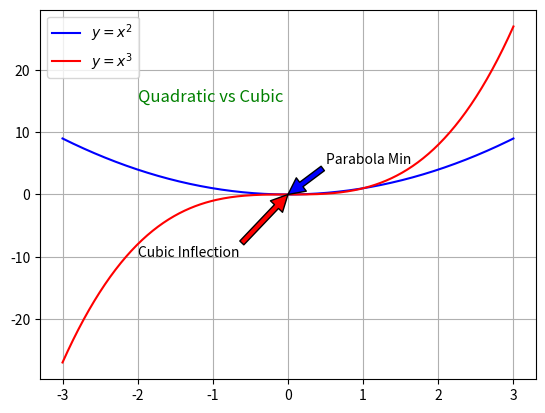

Here is the Python script that generated this plot:
import pandas as pd
import matplotlib.pyplot as plt
import numpy as np

x = np.linspace(-3, 3, 256)
y1 = x**2
y2 = x**3

plt.plot(x, y1, 'b-', label='$y=x^2$')
plt.plot(x, y2, 'r-', label='$y=x^3$')



plt.grid(True)
plt.annotate('Parabola Min',
             xytext=(0.5, 5),
             xy=(0,0),
             arrowprops={'facecolor':'b'})
plt.annotate('Cubic Inflection',
             xytext=(-2,-10),
             xy=(0,0),
             arrowprops={'facecolor':'r'})
plt.legend(loc=0)

plt.text(-2, 15, 'Quadratic vs Cubic', fontsize=12, color='green')
plt.show()

